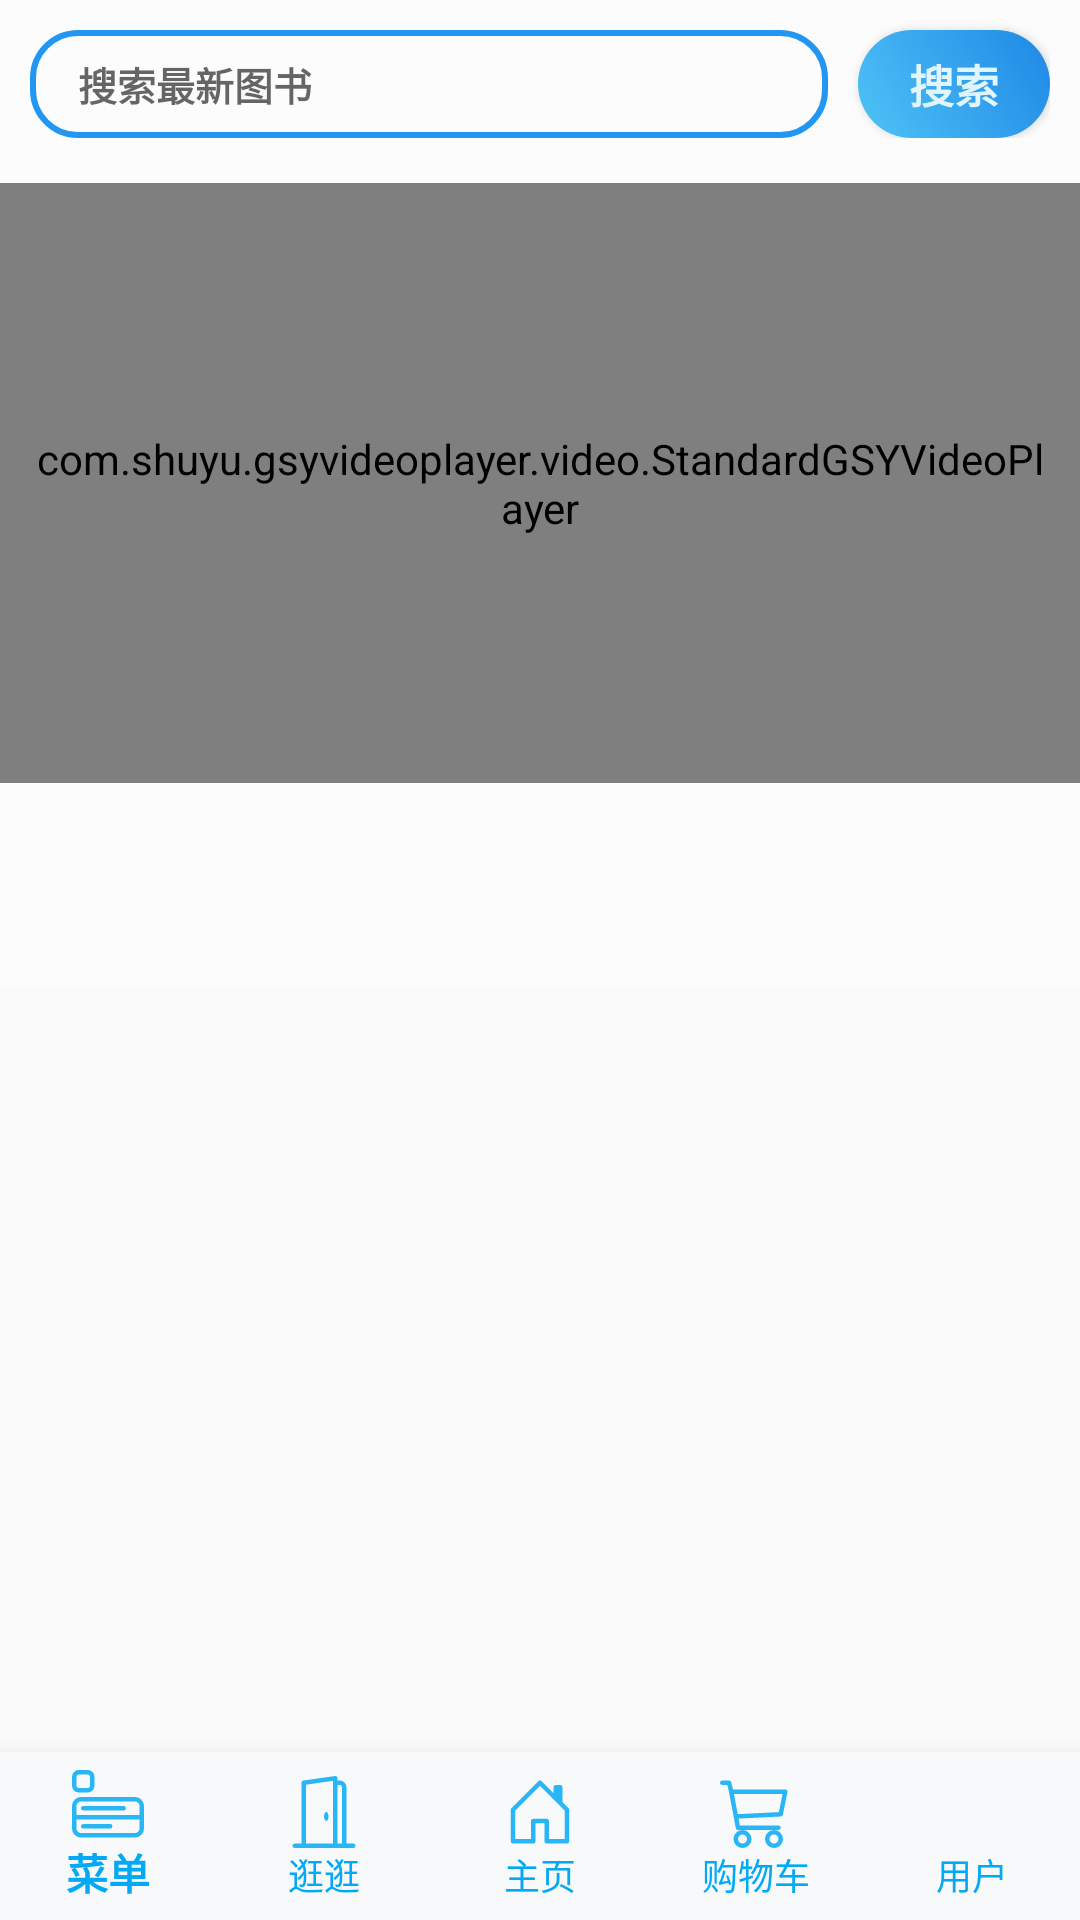

Here is an Android app screen rendered from its layout file. Give the layout XML and the strings, colors and styles it references.
<!-- AndroidManifest.xml: application theme Theme.BookStore -->
<!-- res/layout/app_bar_main.xml -->
<?xml version="1.0" encoding="utf-8"?>
<androidx.coordinatorlayout.widget.CoordinatorLayout xmlns:android="http://schemas.android.com/apk/res/android"
    xmlns:app="http://schemas.android.com/apk/res-auto"
    xmlns:tools="http://schemas.android.com/tools"
    android:layout_width="match_parent"
    android:layout_height="match_parent"
    tools:context="com.example.bookstore.MainActivity">

    <com.google.android.material.appbar.AppBarLayout
        android:layout_width="match_parent"
        android:layout_height="wrap_content"
        android:theme="@style/AppTheme.AppBarOverlay">

        <androidx.appcompat.widget.Toolbar
            android:id="@+id/toolbar"
            android:layout_width="match_parent"
            android:layout_height="?attr/actionBarSize"
            android:background="?attr/colorPrimary"
            android:visibility="gone"
            app:popupTheme="@style/AppTheme.PopupOverlay" />

    </com.google.android.material.appbar.AppBarLayout>

    <include layout="@layout/content_main" />

    <com.google.android.material.bottomnavigation.BottomNavigationView
        android:id="@+id/navigation"
        android:layout_width="match_parent"
        android:layout_height="wrap_content"
        android:layout_gravity="bottom"
        android:background="?android:attr/windowBackground"
        android:foreground="?attr/selectableItemBackground"
        app:elevation="10dp"
        app:itemBackground="@color/bottomNavigationBackground"
        app:itemIconTint="@color/bottomNavigationIconColor"
        app:itemTextColor="@color/bottomNavigationTextColor"
        app:labelVisibilityMode="labeled"
        app:menu="@menu/master_bottom_navigation" />

</androidx.coordinatorlayout.widget.CoordinatorLayout>
<!-- res/layout/content_main.xml (included above) -->
<?xml version="1.0" encoding="utf-8"?>
<androidx.constraintlayout.widget.ConstraintLayout xmlns:android="http://schemas.android.com/apk/res/android"
    xmlns:app="http://schemas.android.com/apk/res-auto"
    xmlns:tools="http://schemas.android.com/tools"
    style="@style/parent.contentLayout"
    app:layout_behavior="@string/appbar_scrolling_view_behavior"
    tools:context=".MainActivity"
    tools:showIn="@layout/app_bar_main">

    <include layout="@layout/layout_search" />

    <androidx.core.widget.NestedScrollView
        android:layout_width="match_parent"
        android:layout_height="wrap_content"
        android:paddingTop="?attr/actionBarSize"
        app:layout_constraintStart_toStartOf="parent"
        app:layout_constraintTop_toTopOf="parent">

        <LinearLayout
            android:layout_width="match_parent"
            android:layout_height="wrap_content"
            android:orientation="vertical">

            <androidx.recyclerview.widget.RecyclerView
                android:id="@+id/categories_list"
                android:layout_width="match_parent"
                android:layout_height="wrap_content"
                android:layout_marginBottom="5dp"></androidx.recyclerview.widget.RecyclerView>

            <com.shuyu.gsyvideoplayer.video.StandardGSYVideoPlayer
                android:id="@+id/video_player"
                android:layout_width="match_parent"
                android:layout_height="200dp"
                android:paddingStart="10dp"
                android:paddingEnd="10dp" />

            <androidx.recyclerview.widget.RecyclerView
                android:id="@+id/books_list"
                android:layout_width="match_parent"
                android:layout_height="wrap_content"
                android:layout_marginBottom="68dp"></androidx.recyclerview.widget.RecyclerView>

        </LinearLayout>
    </androidx.core.widget.NestedScrollView>

</androidx.constraintlayout.widget.ConstraintLayout>
<!-- res/layout/layout_search.xml (included above) -->
<RelativeLayout xmlns:android="http://schemas.android.com/apk/res/android"
    android:layout_width="match_parent"
    android:layout_height="?attr/actionBarSize"
    android:elevation="999dp"
    android:gravity="bottom"
    android:paddingLeft="10dp"
    android:paddingRight="10dp"
    android:paddingBottom="10dp">

    <EditText
        android:id="@+id/search_input"
        android:layout_width="fill_parent"
        android:layout_height="match_parent"
        android:layout_marginTop="10dp"
        android:layout_marginEnd="10dp"
        android:layout_toStartOf="@+id/search_button"
        android:autofillHints=""
        android:background="@drawable/ic_background_search_input"
        android:hint="@string/text_hint"
        android:inputType="text"
        android:paddingStart="16dp"
        android:paddingEnd="16dp"
        android:textSize="13sp" />

    <Button
        android:id="@+id/search_button"
        android:layout_width="64dp"
        android:layout_height="wrap_content"
        android:layout_alignParentEnd="true"
        android:layout_marginTop="10dp"
        android:background="@drawable/ic_background_search_button"
        android:hint="@string/search"
        android:paddingStart="16dp"
        android:paddingEnd="16dp"
        android:textColorHint="#E1F5FE"
        android:textSize="15sp"
        android:textStyle="bold" />
</RelativeLayout>
<!-- resources referenced by this layout -->
<resources>
  <color name="bottomNavigationBackground">#f8f9fa</color>
  <color name="bottomNavigationIconColor">#29B6F6</color>
  <color name="bottomNavigationTextColor">#03A9F4</color>
  <!-- drawable ic_background_search_button (drawable) -->
  <?xml version="1.0" encoding="utf-8"?>
  <shape xmlns:android="http://schemas.android.com/apk/res/android"
      android:shape="rectangle">
      <corners android:radius="26dp" />
  
      <gradient
          android:angle="45"
          android:centerX="35%"
          android:endColor="#1E88E5"
          android:startColor="#4FC3F7"
          android:type="linear" />
  
      <padding
          android:bottom="0dp"
          android:left="10dp"
          android:right="0dp"
          android:top="0dp" />
      <size
          android:width="182dp"
          android:height="40dp" />
  </shape>
  <!-- drawable ic_background_search_input (drawable) -->
  <shape xmlns:android="http://schemas.android.com/apk/res/android"
      android:shape="rectangle">
      
      <stroke
          android:width="2dp"
          android:color="#2196F3" />
  
      
      <corners android:radius="15dp" />
  
      
      
      
  </shape>
  <string name="search"><b>搜索</b></string>
  <string name="text_hint"><b>搜索最新图书</b></string>
  <style name="AppTheme.AppBarOverlay" parent="ThemeOverlay.AppCompat.Dark.ActionBar" />
  <style name="AppTheme.PopupOverlay" parent="ThemeOverlay.AppCompat.Light" />
  <style name="parent.contentLayout">
          <item name="android:background">@color/contentBodyColor</item>
      </style>
  <style name="Theme.BookStore" parent="Theme.MaterialComponents.DayNight.NoActionBar.Bridge">
          
          <item name="colorPrimary">@color/purple_500</item>
          <item name="colorPrimaryVariant">@color/purple_700</item>
          <item name="colorOnPrimary">@color/white</item>
          
          <item name="colorSecondary">@color/teal_200</item>
          <item name="colorSecondaryVariant">@color/teal_700</item>
          <item name="colorOnSecondary">@color/black</item>
          
          <item name="android:statusBarColor" tools:targetApi="l">?attr/colorPrimaryVariant</item>
          
      </style>
  <color name="contentBodyColor">#FCFCFC</color>
  <color name="purple_500">#1F5BF3</color>
  <color name="purple_700">#6c757d</color>
  <color name="white">#FFFFFFFF</color>
  <color name="teal_200">#00A5FF</color>
  <color name="teal_700">#1F5BF3</color>
  <color name="black">#FF000000</color>
</resources>
